Run: headless pygame with SDL's dummy video driver; simulated clock (each Clock.tick advances the game by its frame time, no real sleeping); random seed 0; keys injected as events and as key.get_pressed() state; mouse plan: one left click at the window centre at the start of phase 2, then a move to the lower-right quarter at the start of phase 3.
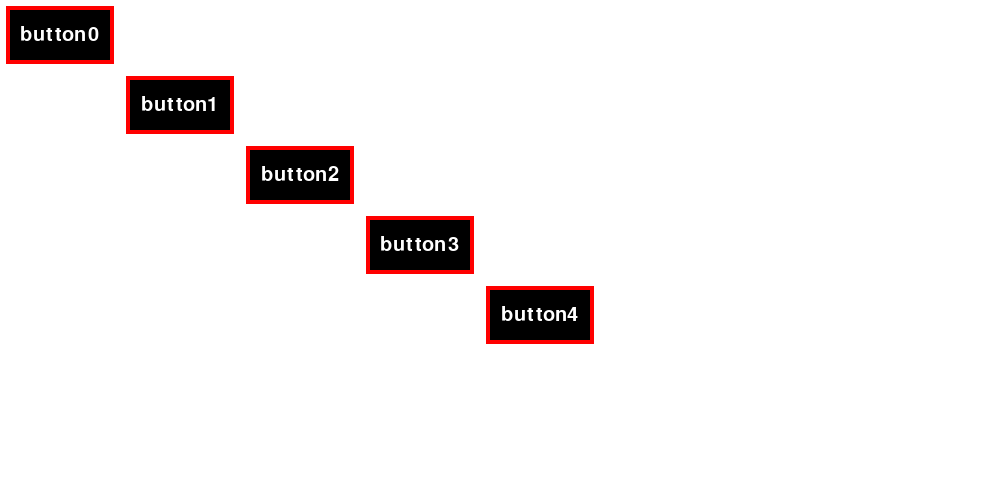
Frame 1 of 4 · flips 1–60 · no input
Frame 2 of 4 · flips 61–180 · clicked the window centre · tapped SPACE, RETURN · held RIGHT (→), D · screen unchanged from frame 1, image omitted
Frame 3 of 4 · flips 181–300 · moved the mouse to the lower-right quarter · held DOWN (↓), S · screen unchanged from frame 2, image omitted
Frame 4 of 4 · flips 301–420 · held LEFT (←), A, UP (↑), W · screen unchanged from frame 3, image omitted

The pygame program that drew these frames:

# pygame에서 button 만들고 제어하는 프로그램 참조용

import pygame
from sys import exit as _exit
import time
# pygame에서 button 제어

# board class
class PG_Widnow_UI:
    def __init__(self, width, height):
        pygame.init()
        self.width = width
        self.height = height
        self.window = pygame.display.set_mode((width, height))
        pygame.display.set_caption('[ 오 목 ]')

    def update(self):
        pygame.display.flip()

    def clear(self, r, g, b):
        self.window.fill((r, g, b))

    def close(self):
        pygame.quit()
        _exit()

# event 중 quit  처리
def handleEvents(events):
    for event in events:
        if event.type == pygame.QUIT:
            pg_window.close()

# 클릭 위치가 버튼 안쪽 여부 체크
def point_in(point_x, point_y, rec_w, rec_h, rec_x, rec_y):
    if point_x > rec_x and point_x < rec_x + rec_w and point_y > rec_y and point_y < rec_y + rec_h:
        return True
    return False

# button 저의
class button:
    def __init__(self, text:str, position: tuple, size:tuple=(100,50), outline:bool=True):
        self.position = position
        self.size = size
        self.button = pygame.Surface(size).convert()        # 버튼 내 색 정의 위한 작업(?)
        self.button.fill((0, 0, 0))                           #  버튼 내 색 정의
        self.outline = outline

        font = pygame.font.Font(pygame.font.get_default_font(), int(0.4*self.size[1]))      # 폰트 지정, 크기 지정
        self.textsurf = font.render(f'{text}', True, (255,255,255))                         # 문자의 내용과 색 정의

    # 클릭 시 작업
    def clicked(self, events):
        mousePos = pygame.mouse.get_pos()
        # button 범위 내에 있는지 체크
        if point_in(mousePos[0], mousePos[1], self.size[0], self.size[1], self.position[0], self.position[1]):
            for event in events:
                if event.type == pygame.MOUSEBUTTONDOWN:
                    return True
        return False
    # 버튼 정의, 보여주기.  display : ?????
    def render(self, display):
        # 문자 위치
        text_x = self.position[0] + (self.button.get_rect().width/2) - (self.textsurf.get_rect().width/2)
        text_y = self.position[1] + (self.button.get_rect().height/2) - (self.textsurf.get_rect().height/2)

        display.blit(self.button, (self.position[0], self.position[1]))       # 버튼 바탕색 display
        display.blit(self.textsurf, (text_x, text_y))                           # 버튼내 문자 display

        # 버튼 외곽선
        if self.outline:
            thickness = 4
            pos_x = self.position[0] - thickness           #  pos_x, pos_y : 좌상 위치
            pos_y = self.position[1] - thickness
            size_x = self.size[0] + thickness * 2            #  size_x, size_y : 우하 위치
            size_y = self.size[1] + thickness * 2
            pygame.draw.rect(display, (255, 0, 0), (pos_x, pos_y, size_x, size_y), thickness)

######################################################
window_width = 1000
window_height = 500
pg_window = PG_Widnow_UI(window_width, window_height)

# 버튼 갯수
number_of_buttons = 5
buttons = [button(f'button{i}', ((120 * (i % 5) + 10), ((i % 5) * 70) + 10)) for i in range(number_of_buttons)]
print(type(buttons))
while True:
    pg_window.clear(255, 255, 255)
    events = pygame.event.get()
    # 종료 클릭 여부 확인
    handleEvents(events)

    for button in buttons:
        button.render(pg_window.window)
        if button.clicked(events):
            print(f'button at position : {button.position} was clicked')

    pg_window.update()
